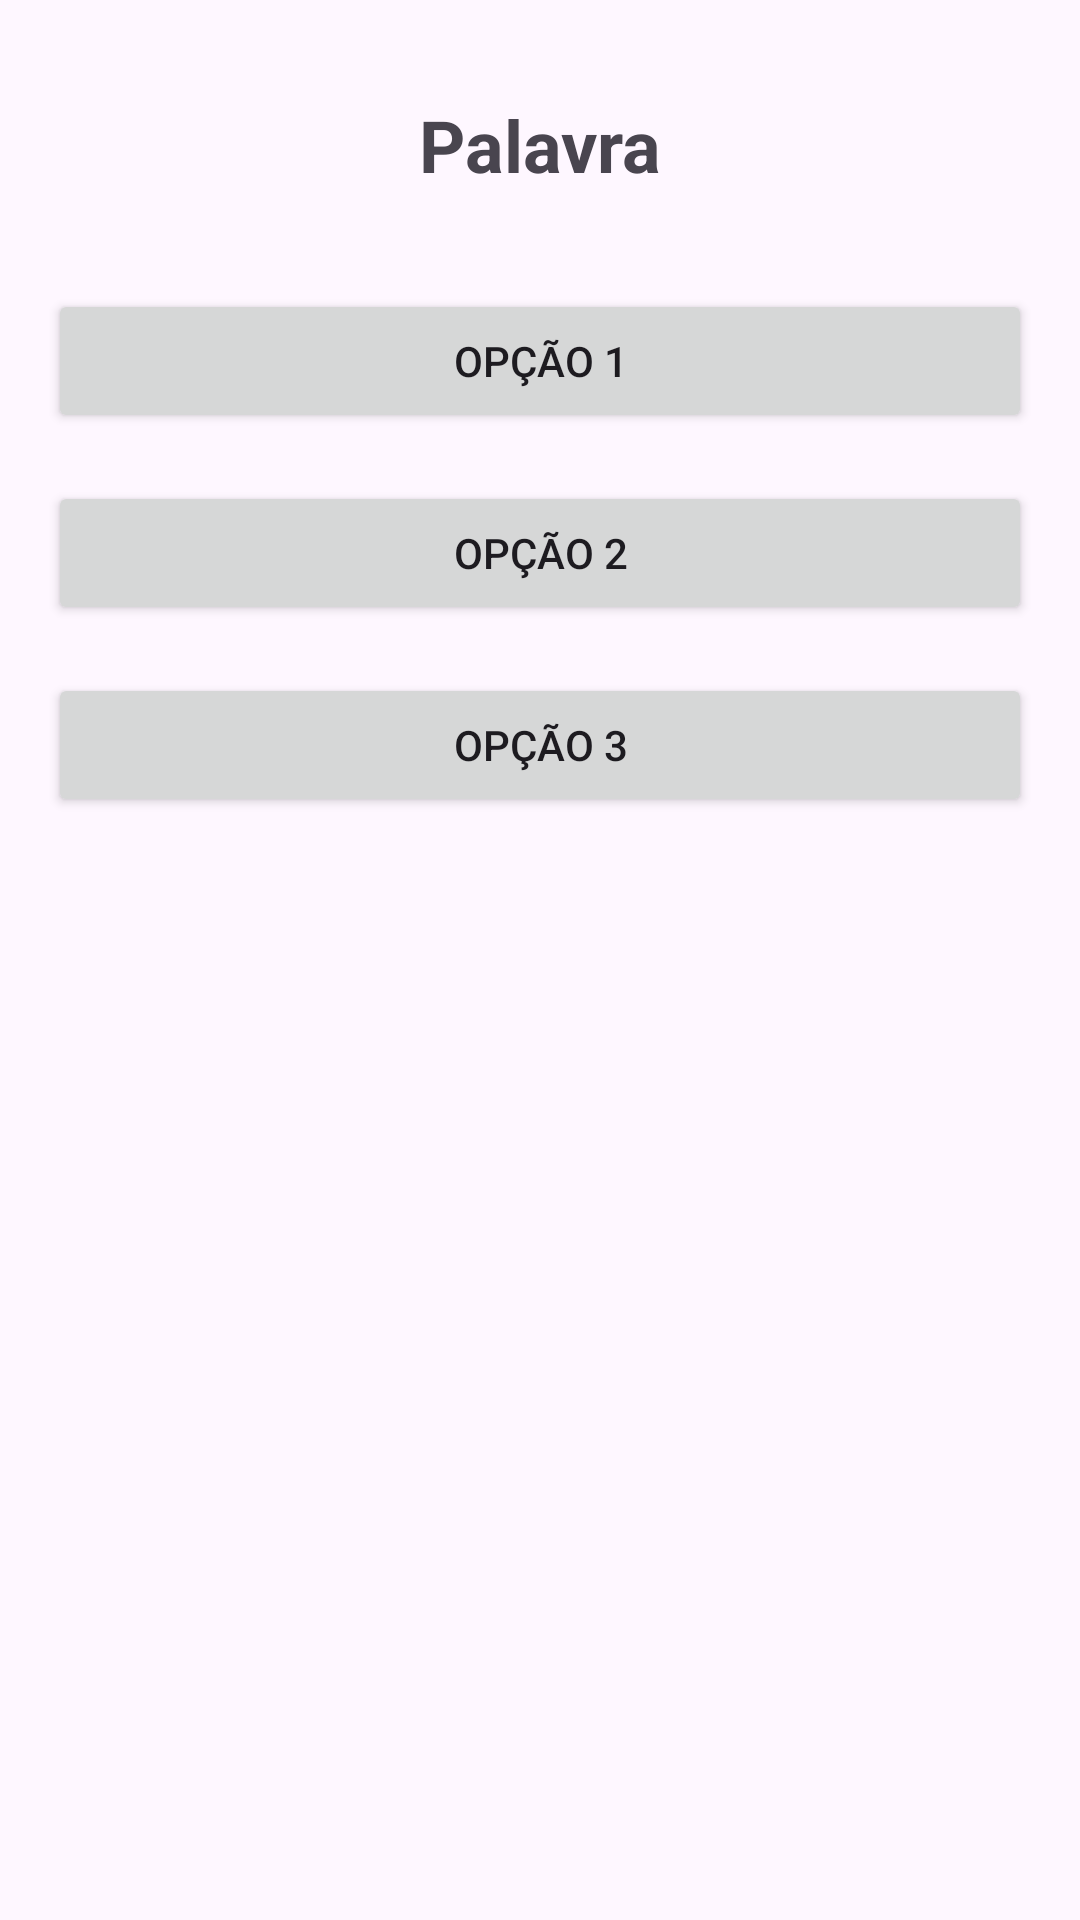

The Android layout XML behind this screen, and the referenced resources:
<!-- AndroidManifest.xml: application theme Theme.Maisidiomas -->
<!-- res/layout/fragment_lesson.xml -->
<?xml version="1.0" encoding="utf-8"?>
<androidx.constraintlayout.widget.ConstraintLayout
    xmlns:android="http://schemas.android.com/apk/res/android"
    xmlns:app="http://schemas.android.com/apk/res-auto"
    xmlns:tools="http://schemas.android.com/tools"
    android:layout_width="match_parent"
    android:layout_height="match_parent"
    tools:context=".view.LessonFragment">

    <TextView
        android:id="@+id/tvWord"
        android:layout_width="wrap_content"
        android:layout_height="wrap_content"
        android:text="Palavra"
        android:textSize="24sp"
        android:textStyle="bold"
        app:layout_constraintTop_toTopOf="parent"
        app:layout_constraintStart_toStartOf="parent"
        app:layout_constraintEnd_toEndOf="parent"
        android:layout_marginTop="32dp"/>

    <Button
        android:id="@+id/btnOption1"
        android:layout_width="0dp"
        android:layout_height="wrap_content"
        android:text="Opção 1"
        app:layout_constraintTop_toBottomOf="@id/tvWord"
        app:layout_constraintStart_toStartOf="parent"
        app:layout_constraintEnd_toEndOf="parent"
        android:layout_marginTop="32dp"
        android:layout_marginStart="16dp"
        android:layout_marginEnd="16dp"/>

    <Button
        android:id="@+id/btnOption2"
        android:layout_width="0dp"
        android:layout_height="wrap_content"
        android:text="Opção 2"
        app:layout_constraintTop_toBottomOf="@id/btnOption1"
        app:layout_constraintStart_toStartOf="parent"
        app:layout_constraintEnd_toEndOf="parent"
        android:layout_marginTop="16dp"
        android:layout_marginStart="16dp"
        android:layout_marginEnd="16dp"/>

    <Button
        android:id="@+id/btnOption3"
        android:layout_width="0dp"
        android:layout_height="wrap_content"
        android:text="Opção 3"
        app:layout_constraintTop_toBottomOf="@id/btnOption2"
        app:layout_constraintStart_toStartOf="parent"
        app:layout_constraintEnd_toEndOf="parent"
        android:layout_marginTop="16dp"
        android:layout_marginStart="16dp"
        android:layout_marginEnd="16dp"/>

</androidx.constraintlayout.widget.ConstraintLayout>
<!-- resources referenced by this layout -->
<resources>
  <style name="Theme.Maisidiomas" parent="Base.Theme.Maisidiomas" />
  <style name="Base.Theme.Maisidiomas" parent="Theme.Material3.DayNight">
          
          
      </style>
</resources>
